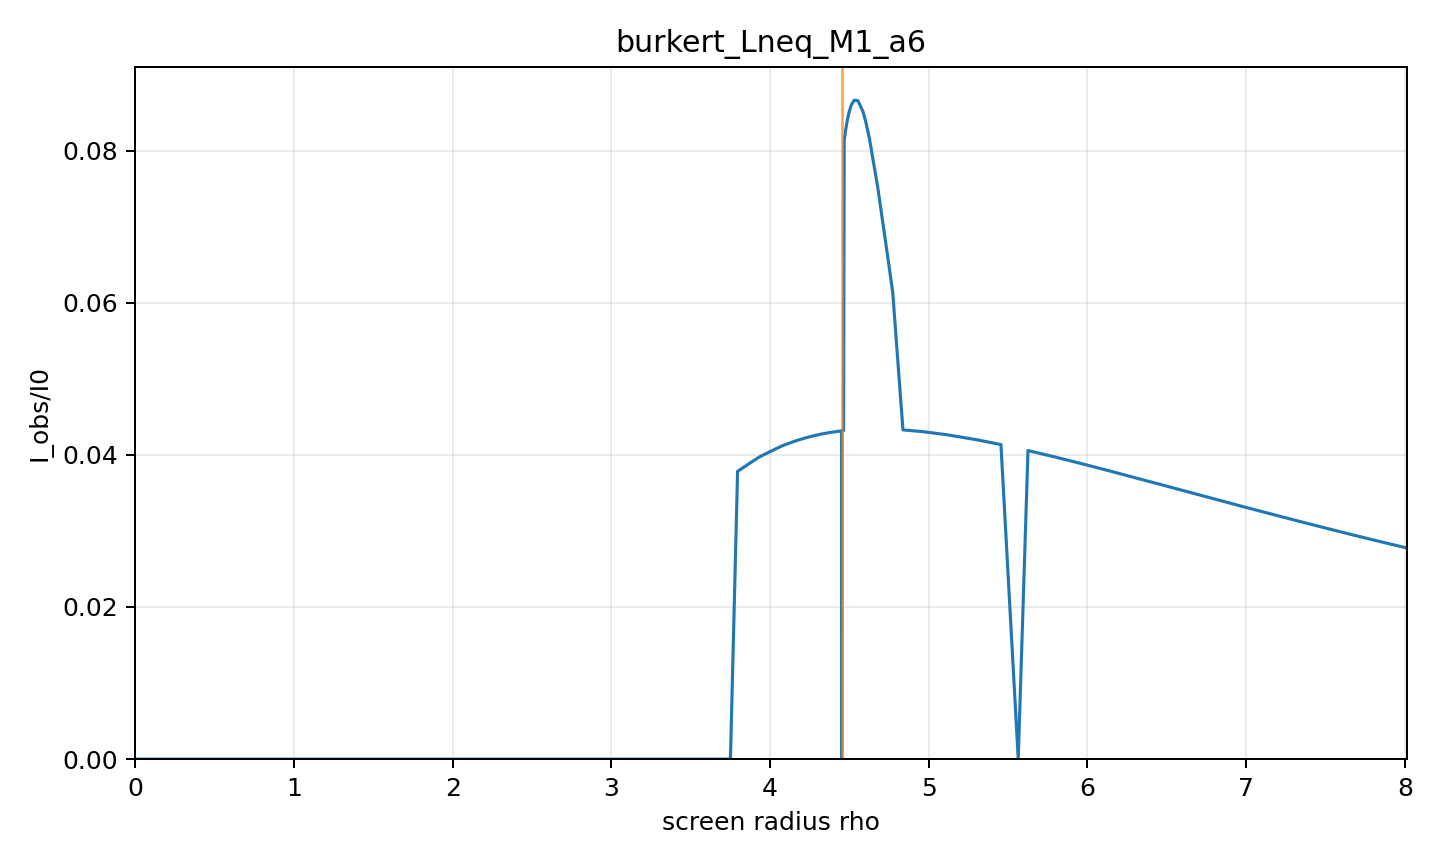

The file beside this chart, header and first rows:
rho, alpha, b, Iobs_over_I0, direct, lensing_ring, photon_ring, intersection_count, termination_reason, max_phi_reached, phi_end
0.0, 0.0, 0.0, 0.0, 0.0, 0.0, 0.0, 0, axis, False, 0.0
0.1705, 0.01805, 0.2592, 0, 0.0, 0.0, 0.0, 0, black_hole_horizon, False, 0.0923
0.3409, 0.0361, 0.5181, 0, 0.0, 0.0, 0.0, 0, black_hole_horizon, False, 0.1848
0.5114, 0.05412, 0.7766, 0, 0.0, 0.0, 0.0, 0, black_hole_horizon, False, 0.2779
0.6819, 0.0721, 1.034, 0, 0.0, 0.0, 0.0, 0, black_hole_horizon, False, 0.3717
0.8524, 0.09004, 1.291, 0, 0.0, 0.0, 0.0, 0, black_hole_horizon, False, 0.4665
1.023, 0.1079, 1.546, 0, 0.0, 0.0, 0.0, 0, black_hole_horizon, False, 0.5627
1.193, 0.1257, 1.8, 0, 0.0, 0.0, 0.0, 0, black_hole_horizon, False, 0.6605
1.364, 0.1435, 2.053, 0, 0.0, 0.0, 0.0, 0, black_hole_horizon, False, 0.7603
1.534, 0.1611, 2.303, 0, 0.0, 0.0, 0.0, 0, black_hole_horizon, False, 0.8625
1.705, 0.1786, 2.551, 0, 0.0, 0.0, 0.0, 0, black_hole_horizon, False, 0.9676
1.875, 0.1961, 2.797, 0, 0.0, 0.0, 0.0, 0, black_hole_horizon, False, 1.076
2.046, 0.2134, 3.04, 0, 0.0, 0.0, 0.0, 0, black_hole_horizon, False, 1.188
2.216, 0.2306, 3.281, 0, 0.0, 0.0, 0.0, 0, black_hole_horizon, False, 1.306
2.387, 0.2476, 3.519, 0, 0.0, 0.0, 0.0, 0, black_hole_horizon, False, 1.428
2.557, 0.2645, 3.753, 0, 0.0, 0.0, 0.0, 0, black_hole_horizon, False, 1.558
2.728, 0.2812, 3.985, 0, 0.0, 0.0, 0.0, 0, black_hole_horizon, False, 1.696
2.898, 0.2978, 4.213, 0, 0.0, 0.0, 0.0, 0, black_hole_horizon, False, 1.843
3.068, 0.3142, 4.438, 0, 0.0, 0.0, 0.0, 0, black_hole_horizon, False, 2.003
3.239, 0.3305, 4.659, 0, 0.0, 0.0, 0.0, 0, black_hole_horizon, False, 2.18
3.338, 0.3399, 4.786, 0, 0.0, 0.0, 0.0, 0, black_hole_horizon, False, 2.292
3.409, 0.3465, 4.877, 0, 0.0, 0.0, 0.0, 0, black_hole_horizon, False, 2.377
3.58, 0.3624, 5.09, 0, 0.0, 0.0, 0.0, 0, black_hole_horizon, False, 2.602
3.597, 0.364, 5.112, 0, 0.0, 0.0, 0.0, 0, black_hole_horizon, False, 2.627
3.75, 0.3781, 5.3, 0, 0.0, 0.0, 0.0, 0, black_hole_horizon, False, 2.869
3.795, 0.3822, 5.355, 0.03784, 0.03784, 0.0, 0.0, 1, black_hole_horizon, False, 2.949
3.921, 0.3936, 5.507, 0.03957, 0.03957, 0.0, 0.0, 1, black_hole_horizon, False, 3.2
3.948, 0.3961, 5.539, 0.03989, 0.03989, 0.0, 0.0, 1, black_hole_horizon, False, 3.26
4.065, 0.4066, 5.678, 0.04108, 0.04108, 0.0, 0.0, 1, black_hole_horizon, False, 3.564
4.091, 0.4089, 5.709, 0.04131, 0.04131, 0.0, 0.0, 1, black_hole_horizon, False, 3.645
4.155, 0.4145, 5.783, 0.04179, 0.04179, 0.0, 0.0, 1, black_hole_horizon, False, 3.862
4.224, 0.4206, 5.863, 0.04224, 0.04224, 0.0, 0.0, 1, black_hole_horizon, False, 4.155
4.262, 0.424, 5.907, 0.04245, 0.04245, 0.0, 0.0, 1, black_hole_horizon, False, 4.357
4.276, 0.4253, 5.924, 0.04252, 0.04252, 0.0, 0.0, 1, black_hole_horizon, False, 4.444
4.317, 0.4289, 5.97, 0.04271, 0.04271, 0.0, 0.0, 1, black_hole_horizon, False, 4.73
4.348, 0.4316, 6.006, 0.04283, 0.04283, 0.0, 0.0, 1, black_hole_horizon, False, 5.014
4.372, 0.4337, 6.033, 0.04292, 0.04292, 0.0, 0.0, 1, black_hole_horizon, False, 5.295
4.391, 0.4353, 6.054, 0.04298, 0.04298, 0.0, 0.0, 1, black_hole_horizon, False, 5.575
4.405, 0.4365, 6.07, 0.04303, 0.04303, 0.0, 0.0, 1, black_hole_horizon, False, 5.854
4.415, 0.4375, 6.082, 0.04306, 0.04306, 0.0, 0.0, 1, black_hole_horizon, False, 6.132
4.424, 0.4382, 6.092, 0.04308, 0.04308, 0.0, 0.0, 1, black_hole_horizon, False, 6.408
4.43, 0.4387, 6.099, 0.0431, 0.0431, 0.0, 0.0, 1, black_hole_horizon, False, 6.684
4.432, 0.4389, 6.101, 0.04311, 0.04311, 0.0, 0.0, 1, black_hole_horizon, False, 6.796
4.435, 0.4392, 6.104, 0.04311, 0.04311, 0.0, 0.0, 1, black_hole_horizon, False, 6.96
4.439, 0.4395, 6.109, 0.04312, 0.04312, 0.0, 0.0, 1, black_hole_horizon, False, 7.235
4.442, 0.4397, 6.112, 0.04313, 0.04313, 0.0, 0.0, 1, black_hole_horizon, False, 7.51
4.444, 0.4399, 6.114, 0.04314, 0.04314, 0.0, 0.0, 1, black_hole_horizon, False, 7.785
4.446, 0.4401, 6.116, 0.04314, 0.04314, 0.0, 0.0, 1, black_hole_horizon, False, 8.059
4.447, 0.4402, 6.118, 0.04314, 0.04314, 0.0, 0.0, 1, black_hole_horizon, False, 8.333
4.448, 0.4403, 6.119, 0.04315, 0.04315, 0.0, 0.0, 1, black_hole_horizon, False, 8.608
4.449, 0.4403, 6.12, 0.04315, 0.04315, 0.0, 0.0, 1, black_hole_horizon, False, 8.881
4.449, 0.4404, 6.12, 0.04315, 0.04315, 0.0, 0.0, 1, black_hole_horizon, False, 9.155
4.45, 0.4404, 6.121, 0.04315, 0.04315, 0.0, 0.0, 1, black_hole_horizon, False, 9.429
4.45, 0.4405, 6.121, 0.04315, 0.04315, 0.0, 0.0, 1, black_hole_horizon, False, 9.703
4.45, 0.4405, 6.122, 0.04315, 0.04315, 0.0, 0.0, 1, black_hole_horizon, False, 9.977
4.451, 0.4405, 6.122, 0.04315, 0.04315, 0.0, 0.0, 1, black_hole_horizon, False, 10.25
4.451, 0.4405, 6.122, 0.04315, 0.04315, 0.0, 0.0, 1, black_hole_horizon, False, 10.52
4.451, 0.4405, 6.122, 0.04315, 0.04315, 0.0, 0.0, 1, black_hole_horizon, False, 10.8
4.451, 0.4405, 6.122, 0.04315, 0.04315, 0.0, 0.0, 1, black_hole_horizon, False, 11.07
4.451, 0.4405, 6.122, 0.04315, 0.04315, 0.0, 0.0, 1, black_hole_horizon, False, 11.35
... 85 more rows
